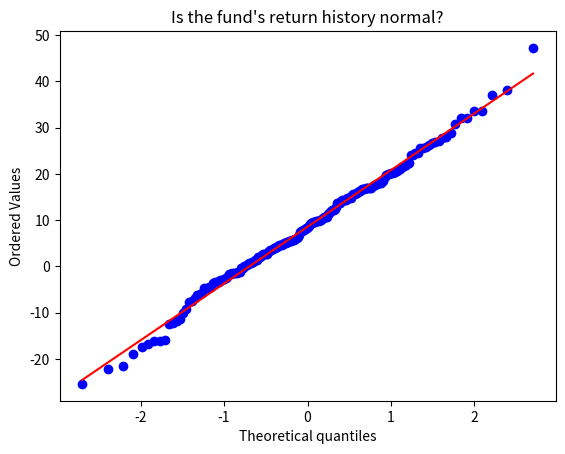
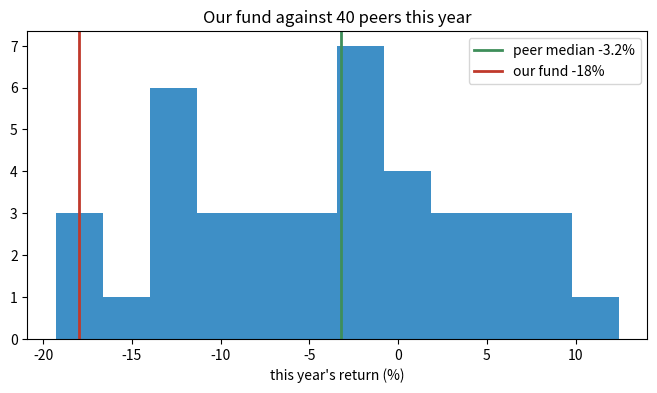

Write Python code to recreate these figures, in order.
# My research question:
#
# What 'abnormal' means here (my definition):
#
# My gut guess (before computing): -18% is ... because ...
#

# --- The fund's historical annual returns (%) -----------------------
# 200 simulated hypothetical years, same fund (mean ~8%, sd ~11.8%).
import numpy as np, matplotlib.pyplot as plt
from scipy import stats
rng = np.random.default_rng(3)
fund_returns = rng.normal(8.0, 11.8, size=200)
THIS_YEAR = -18
print(f"History: mean {fund_returns.mean():.1f}%   sd {fund_returns.std(ddof=1):.1f}%")
print(f"This year: {THIS_YEAR}%")

stats.probplot(fund_returns, dist='norm', plot=plt.gca())
plt.title('Is the fund\'s return history normal?')
plt.show()

mu, sd = fund_returns.mean(), fund_returns.std(ddof=1)
z = (THIS_YEAR - mu) / sd
print(f"z = ({THIS_YEAR} - {mu:.1f}) / {sd:.1f} = {z:.2f}")

# Exact probability of a year this bad or worse, assuming normality:
p_this_bad_or_worse = stats.norm.cdf(THIS_YEAR, mu, sd)
print(f"P(return <= {THIS_YEAR}%) = {p_this_bad_or_worse:.4f} (about 1 in {1/p_this_bad_or_worse:.0f} years)")

# --- 40 comparable funds, this same year (%) ------------------------
# A broadly down year for the sector, so peers are off too, but by how much?
rng_p = np.random.default_rng(21)
peers = rng_p.normal(-5.0, 8.0, size=40)
peer_median = np.median(peers)
peer_mu, peer_sd = peers.mean(), peers.std(ddof=1)

gap = THIS_YEAR - peer_median
percentile = (peers <= THIS_YEAR).mean() * 100
z_peer = (THIS_YEAR - peer_mu) / peer_sd

print(f"peer median: {peer_median:.1f}%     our fund: {THIS_YEAR}%     gap: {gap:+.1f} pp")
print(f"our fund sits at about the {percentile:.0f}th percentile of its peers")
print(f"z vs peers: {z_peer:.2f}   (against its own history it was z = {z:.2f})")

plt.figure(figsize=(8, 4))
plt.hist(peers, bins=12, color='#0D73B8', alpha=0.8)
plt.axvline(peer_median, color='#3E8E5A', lw=2, label=f'peer median {peer_median:.1f}%')
plt.axvline(THIS_YEAR, color='#C0392B', lw=2, label=f'our fund {THIS_YEAR}%')
plt.xlabel("this year's return (%)"); plt.legend()
plt.title('Our fund against 40 peers this year'); plt.show()

# your work here
